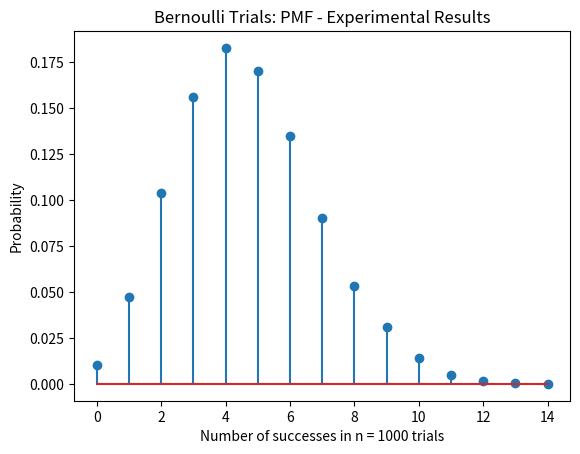

Generate this figure with matplotlib:
"""
[redacted]
[redacted]
Date Assigned:  2/27/19
Date Finished:  3/4/19
"""

import numpy as np
import matplotlib.pyplot as plt


def bernoulli_trials(N):
    c = [1, 2, 3, 4, 5, 6]
    p = [0.2, 0.1, 0.15, 0.3, 0.2, 0.05]
    n = 1000
    the_list = []
    success = 0
    for x in range(N):
        roll_1 = np.random.choice(c, n, p)
        roll_2 = np.random.choice(c, n, p)
        roll_3 = np.random.choice(c, n, p)
        for i in range(len(roll_1)):
            if roll_1[i] == 1 and roll_2[i] == 2 and roll_3[i] == 3:
                success += 1
        the_list.append(success)
        success = 0
    # ------------------------------------------------------------------
    b = range(0, 16)
    sb = np.size(b)
    h1, bin_edges = np.histogram(the_list, bins=b)
    h1 = h1 / N
    b1 = bin_edges[0:sb - 1]
    plt.close('all')

    plt.figure(1)
    plt.stem(b1, h1)
    plt.title('Bernoulli Trials: PMF - Experimental Results')
    plt.xlabel('Number of successes in n = 1000 trials')
    plt.ylabel('Probability')
    plt.show()


def main():
    bernoulli_trials(10000)
main()
